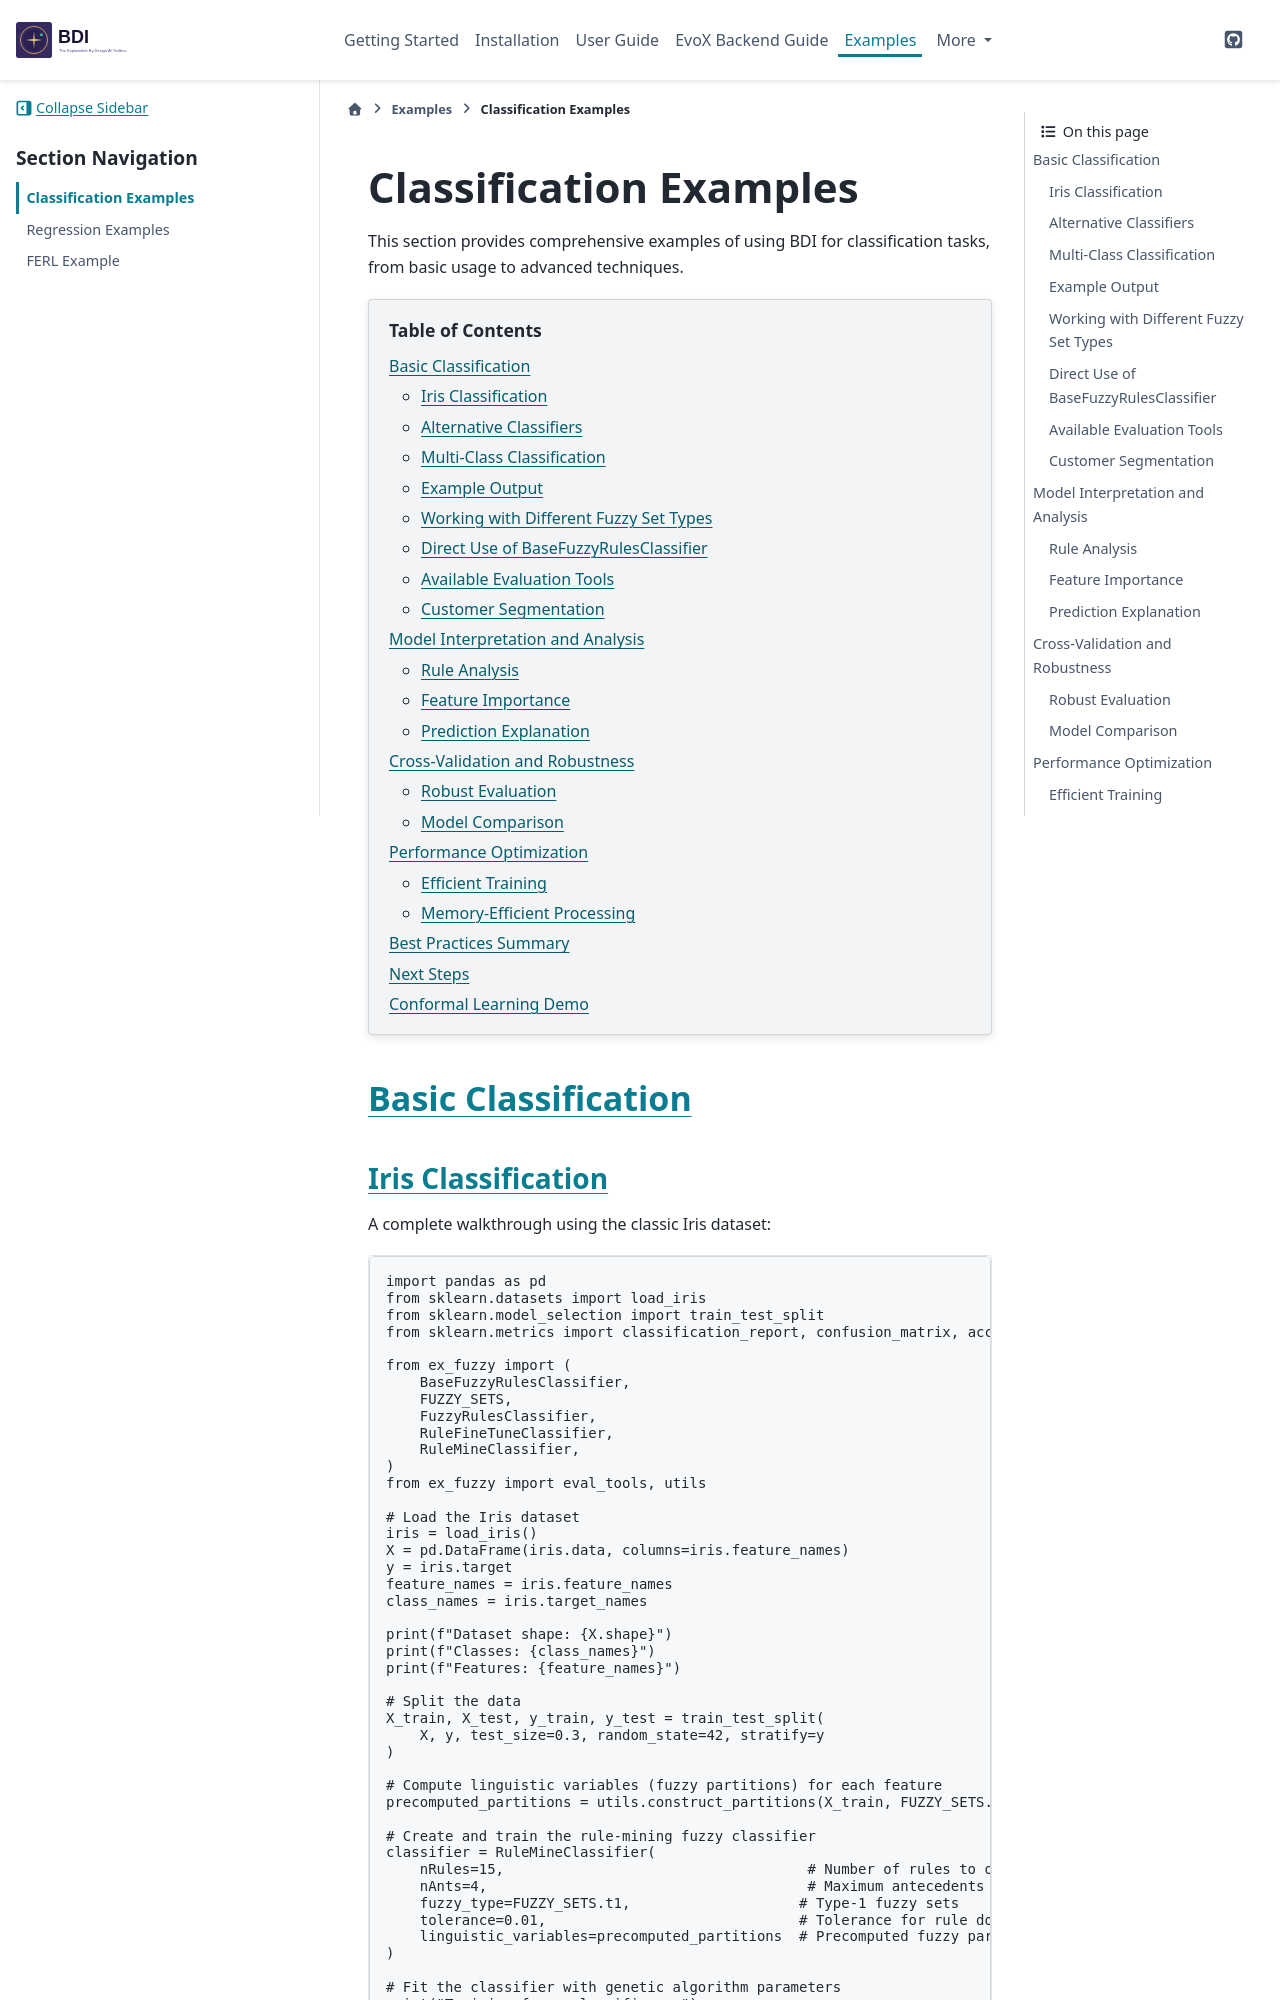

repository: HAISymbiosis/EBD-AI · page: examples/classification.html · generator: sphinx

Classification Examples
=======================

This section provides comprehensive examples of using BDI for classification tasks, from basic usage to advanced techniques.

.. contents:: Table of Contents
   :local:
   :depth: 2

Basic Classification
--------------------
